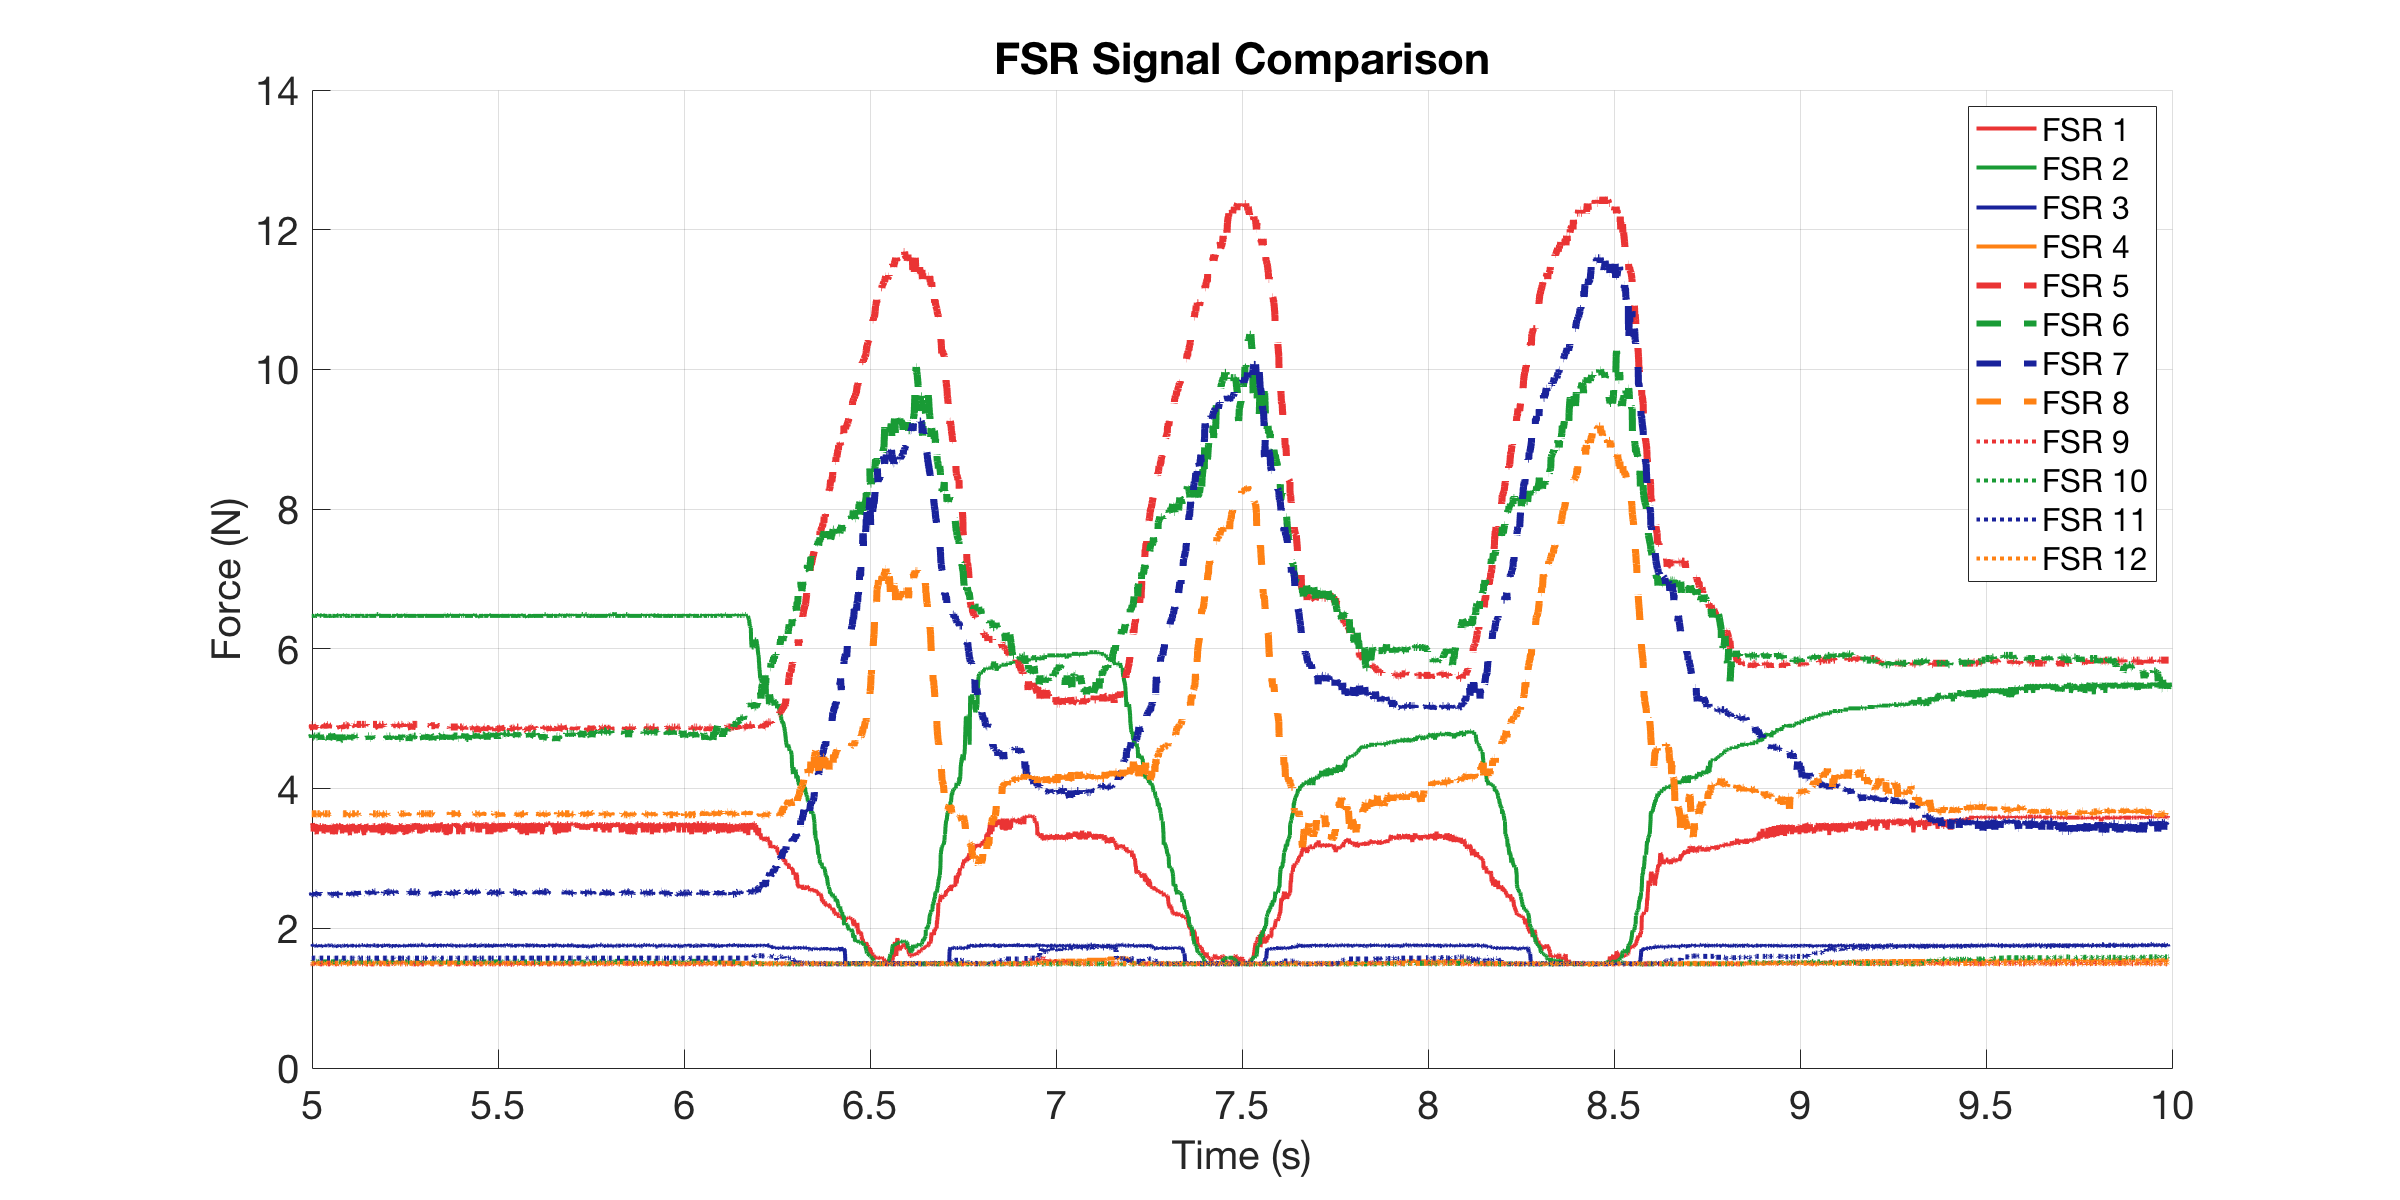

The file beside this chart, header and first rows:
0, 3.4766, 6.4724, 1.7704, 1.5084, 4.8999, 4.6986, 2.4951, 3.6394, 1.4913, 1.52, 1.573, 1.4969
0.000489, 3.477, 6.472, 1.757, 1.508, 4.9, 4.771, 2.495, 3.626, 1.486, 1.526, 1.573, 1.497
0.001457, 3.503, 6.472, 1.75, 1.508, 4.919, 4.699, 2.486, 3.639, 1.486, 1.52, 1.573, 1.497
0.002457, 3.477, 6.472, 1.757, 1.514, 4.9, 4.699, 2.476, 3.639, 1.491, 1.526, 1.573, 1.497
0.00344, 3.372, 6.472, 1.75, 1.508, 4.881, 4.753, 2.476, 3.639, 1.491, 1.526, 1.573, 1.497
0.00444, 3.372, 6.472, 1.757, 1.508, 4.9, 4.753, 2.467, 3.639, 1.491, 1.52, 1.573, 1.497
0.008089, 3.477, 6.472, 1.764, 1.508, 4.919, 4.717, 2.476, 3.639, 1.491, 1.52, 1.573, 1.497
0.01024, 3.477, 6.472, 1.757, 1.508, 4.919, 4.771, 2.486, 3.639, 1.486, 1.52, 1.573, 1.497
0.01074, 3.503, 6.472, 1.764, 1.508, 4.863, 4.735, 2.495, 3.639, 1.491, 1.52, 1.573, 1.491
0.01144, 3.385, 6.472, 1.75, 1.508, 4.919, 4.753, 2.476, 3.639, 1.486, 1.526, 1.573, 1.497
0.01246, 3.503, 6.472, 1.764, 1.508, 4.881, 4.735, 2.505, 3.639, 1.491, 1.52, 1.573, 1.497
0.01346, 3.49, 6.472, 1.764, 1.508, 4.863, 4.735, 2.495, 3.639, 1.491, 1.52, 1.573, 1.497
0.01444, 3.424, 6.472, 1.75, 1.508, 4.844, 4.735, 2.476, 3.639, 1.486, 1.52, 1.573, 1.497
0.01544, 3.385, 6.472, 1.764, 1.508, 4.9, 4.753, 2.467, 3.639, 1.497, 1.52, 1.573, 1.497
0.01645, 3.49, 6.472, 1.737, 1.508, 4.863, 4.753, 2.476, 3.639, 1.491, 1.526, 1.573, 1.497
0.01744, 3.477, 6.448, 1.744, 1.503, 4.9, 4.753, 2.495, 3.639, 1.491, 1.52, 1.573, 1.491
0.01844, 3.49, 6.472, 1.75, 1.503, 4.9, 4.753, 2.476, 3.639, 1.486, 1.52, 1.573, 1.497
0.02018, 3.411, 6.472, 1.744, 1.508, 4.881, 4.735, 2.514, 3.639, 1.491, 1.52, 1.573, 1.497
0.02067, 3.49, 6.472, 1.757, 1.508, 4.863, 4.753, 2.514, 3.639, 1.491, 1.52, 1.573, 1.497
0.02144, 3.372, 6.472, 1.757, 1.508, 4.881, 4.753, 2.476, 3.639, 1.491, 1.526, 1.573, 1.497
0.02244, 3.346, 6.472, 1.757, 1.508, 4.844, 4.735, 2.505, 3.626, 1.491, 1.526, 1.573, 1.491
0.02344, 3.424, 6.497, 1.75, 1.508, 4.9, 4.735, 2.476, 3.626, 1.491, 1.526, 1.573, 1.491
0.02444, 3.411, 6.472, 1.757, 1.508, 4.9, 4.753, 2.476, 3.639, 1.491, 1.52, 1.573, 1.497
0.02805, 3.437, 6.497, 1.737, 1.508, 4.863, 4.753, 2.514, 3.639, 1.491, 1.52, 1.573, 1.497
0.03003, 3.477, 6.472, 1.764, 1.508, 4.919, 4.753, 2.476, 3.639, 1.491, 1.526, 1.573, 1.497
0.03052, 3.477, 6.472, 1.75, 1.508, 4.919, 4.771, 2.486, 3.639, 1.491, 1.526, 1.573, 1.497
0.03144, 3.477, 6.472, 1.744, 1.503, 4.9, 4.771, 2.495, 3.626, 1.491, 1.526, 1.573, 1.491
0.03244, 3.477, 6.472, 1.75, 1.503, 4.9, 4.735, 2.486, 3.626, 1.491, 1.526, 1.573, 1.491
0.03344, 3.477, 6.472, 1.757, 1.508, 4.9, 4.753, 2.514, 3.626, 1.491, 1.526, 1.573, 1.497
0.03444, 3.385, 6.472, 1.744, 1.508, 4.9, 4.699, 2.505, 3.639, 1.491, 1.52, 1.573, 1.497
0.03782, 3.477, 6.497, 1.75, 1.508, 4.919, 4.735, 2.486, 3.626, 1.491, 1.52, 1.573, 1.497
0.04001, 3.477, 6.472, 1.737, 1.508, 4.919, 4.699, 2.476, 3.639, 1.486, 1.52, 1.573, 1.497
0.0405, 3.359, 6.472, 1.744, 1.508, 4.863, 4.717, 2.505, 3.639, 1.491, 1.52, 1.573, 1.491
0.04144, 3.372, 6.472, 1.757, 1.508, 4.9, 4.735, 2.486, 3.639, 1.491, 1.52, 1.573, 1.497
0.04244, 3.49, 6.472, 1.75, 1.508, 4.9, 4.735, 2.495, 3.639, 1.491, 1.52, 1.573, 1.497
0.04344, 3.45, 6.472, 1.744, 1.508, 4.863, 4.753, 2.486, 3.626, 1.497, 1.52, 1.573, 1.491
0.04444, 3.424, 6.472, 1.75, 1.508, 4.919, 4.771, 2.486, 3.639, 1.497, 1.52, 1.567, 1.486
0.04762, 3.477, 6.472, 1.757, 1.508, 4.9, 4.699, 2.476, 3.639, 1.491, 1.52, 1.573, 1.497
0.04998, 3.411, 6.472, 1.75, 1.508, 4.919, 4.717, 2.486, 3.639, 1.491, 1.52, 1.573, 1.497
0.05047, 3.477, 6.472, 1.75, 1.508, 4.919, 4.699, 2.505, 3.639, 1.497, 1.52, 1.573, 1.497
0.05145, 3.372, 6.472, 1.757, 1.508, 4.919, 4.717, 2.476, 3.639, 1.491, 1.52, 1.573, 1.497
0.05244, 3.463, 6.448, 1.744, 1.508, 4.9, 4.753, 2.486, 3.626, 1.491, 1.52, 1.573, 1.497
0.05344, 3.385, 6.472, 1.75, 1.508, 4.863, 4.717, 2.495, 3.639, 1.491, 1.52, 1.573, 1.497
0.05444, 3.477, 6.472, 1.75, 1.508, 4.919, 4.699, 2.476, 3.639, 1.491, 1.52, 1.573, 1.497
0.05807, 3.398, 6.472, 1.764, 1.508, 4.9, 4.753, 2.514, 3.639, 1.491, 1.52, 1.573, 1.497
0.06022, 3.424, 6.472, 1.757, 1.508, 4.9, 4.753, 2.495, 3.639, 1.486, 1.52, 1.573, 1.497
0.06071, 3.477, 6.472, 1.764, 1.508, 4.863, 4.735, 2.514, 3.639, 1.491, 1.52, 1.573, 1.491
0.06144, 3.477, 6.472, 1.75, 1.508, 4.9, 4.717, 2.486, 3.612, 1.491, 1.52, 1.573, 1.491
0.06244, 3.398, 6.472, 1.744, 1.503, 4.9, 4.789, 2.486, 3.612, 1.491, 1.52, 1.573, 1.486
0.06344, 3.346, 6.448, 1.75, 1.503, 4.881, 4.753, 2.495, 3.612, 1.491, 1.52, 1.573, 1.497
0.06444, 3.372, 6.472, 1.75, 1.508, 4.863, 4.699, 2.486, 3.639, 1.486, 1.52, 1.573, 1.497
0.06544, 3.477, 6.472, 1.75, 1.508, 4.9, 4.753, 2.505, 3.626, 1.497, 1.52, 1.573, 1.497
0.06644, 3.477, 6.472, 1.744, 1.503, 4.881, 4.753, 2.486, 3.626, 1.491, 1.52, 1.573, 1.491
0.06744, 3.477, 6.472, 1.744, 1.508, 4.9, 4.753, 2.486, 3.639, 1.491, 1.52, 1.573, 1.497
0.06844, 3.424, 6.472, 1.75, 1.508, 4.9, 4.735, 2.476, 3.639, 1.491, 1.52, 1.573, 1.497
0.07019, 3.49, 6.472, 1.75, 1.503, 4.9, 4.753, 2.467, 3.626, 1.491, 1.52, 1.573, 1.491
0.07068, 3.437, 6.472, 1.737, 1.503, 4.881, 4.789, 2.495, 3.639, 1.491, 1.52, 1.573, 1.491
0.07144, 3.49, 6.472, 1.75, 1.508, 4.881, 4.753, 2.476, 3.639, 1.486, 1.52, 1.573, 1.497
0.07244, 3.411, 6.472, 1.75, 1.508, 4.881, 4.699, 2.514, 3.639, 1.491, 1.52, 1.573, 1.497
0.07344, 3.346, 6.448, 1.744, 1.508, 4.9, 4.717, 2.505, 3.626, 1.491, 1.52, 1.573, 1.491
0.07444, 3.372, 6.497, 1.75, 1.508, 4.9, 4.753, 2.476, 3.639, 1.491, 1.52, 1.573, 1.497
... 4,293 more rows
